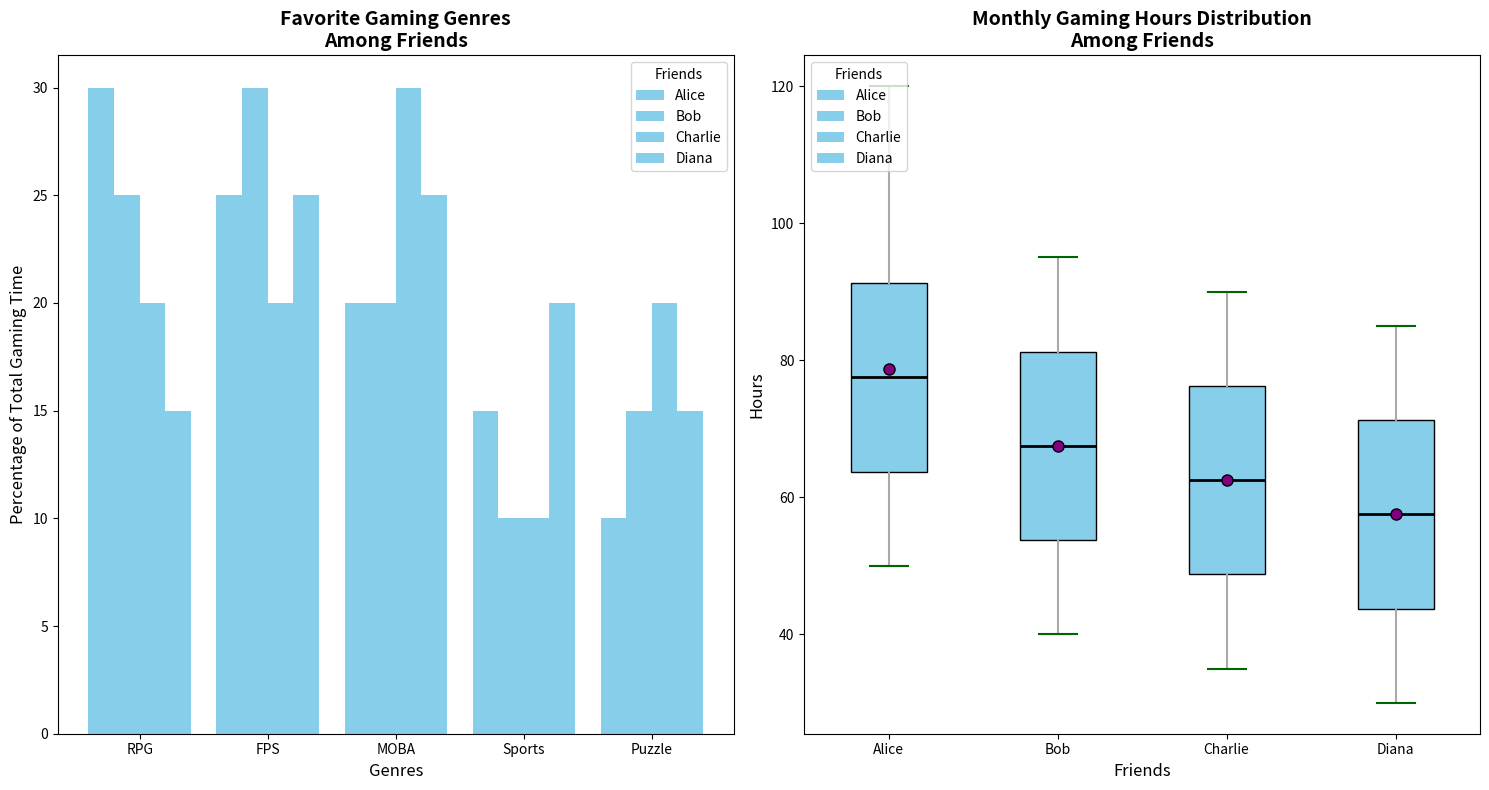

This figure's Python source:
import matplotlib.pyplot as plt
import numpy as np
from matplotlib.patches import Patch

# Data collection for monthly gaming hours
friends = ['Alice', 'Bob', 'Charlie', 'Diana']

# Monthly gaming hours over the past year
alice_hours = [50, 60, 55, 70, 65, 80, 75, 90, 85, 100, 95, 120]
bob_hours = [40, 45, 50, 55, 60, 65, 70, 75, 80, 85, 90, 95]
charlie_hours = [35, 40, 45, 50, 55, 60, 65, 70, 75, 80, 85, 90]
diana_hours = [30, 35, 40, 45, 50, 55, 60, 65, 70, 75, 80, 85]

# Favorite gaming genres data
genres = ['RPG', 'FPS', 'MOBA', 'Sports', 'Puzzle']
alice_genres = [30, 25, 20, 15, 10]
bob_genres = [25, 30, 20, 10, 15]
charlie_genres = [20, 20, 30, 10, 20]
diana_genres = [15, 25, 25, 20, 15]

# Create figure and axes for subplots
fig, (ax1, ax2) = plt.subplots(1, 2, figsize=(15, 8))

# Single color for all groups
single_color = 'skyblue'

# Create grouped bar chart for favorite gaming genres
X = np.arange(len(genres))
bar_width = 0.2

ax1.bar(X, alice_genres, width=bar_width, label='Alice', color=single_color)
ax1.bar(X + bar_width, bob_genres, width=bar_width, label='Bob', color=single_color)
ax1.bar(X + 2 * bar_width, charlie_genres, width=bar_width, label='Charlie', color=single_color)
ax1.bar(X + 3 * bar_width, diana_genres, width=bar_width, label='Diana', color=single_color)

ax1.set_title("Favorite Gaming Genres\nAmong Friends", fontsize=14, fontweight='bold')
ax1.set_xlabel("Genres", fontsize=12)
ax1.set_ylabel("Percentage of Total Gaming Time", fontsize=12)
ax1.set_xticks(X + 1.5 * bar_width)
ax1.set_xticklabels(genres)
ax1.legend(title='Friends', fontsize=10)

# Create box plot for monthly gaming hours
data = [alice_hours, bob_hours, charlie_hours, diana_hours]
box = ax2.boxplot(data, vert=True, patch_artist=True, labels=friends, showmeans=True)

# Apply single color to the box plot
for patch in box['boxes']:
    patch.set_facecolor(single_color)
ax2.set_title("Monthly Gaming Hours Distribution\nAmong Friends", fontsize=14, fontweight='bold')
ax2.set_xlabel("Friends", fontsize=12)
ax2.set_ylabel("Hours", fontsize=12)

# Customizing whiskers, caps, medians, and means
plt.setp(box['whiskers'], color='darkgrey', linewidth=1.5)
plt.setp(box['caps'], color='darkgreen', linewidth=1.5)
plt.setp(box['medians'], color='black', linewidth=2)
plt.setp(box['means'], marker='o', markerfacecolor='purple', markeredgecolor='black', markersize=8)

# Adding a legend to box plot manually with a single color
legend_elements = [Patch(facecolor=single_color, label=friend) for friend in friends]
ax2.legend(handles=legend_elements, title='Friends', loc='upper left', fontsize=10)

# Automatically adjust the layout
plt.tight_layout()

# Display the plots
plt.show()
